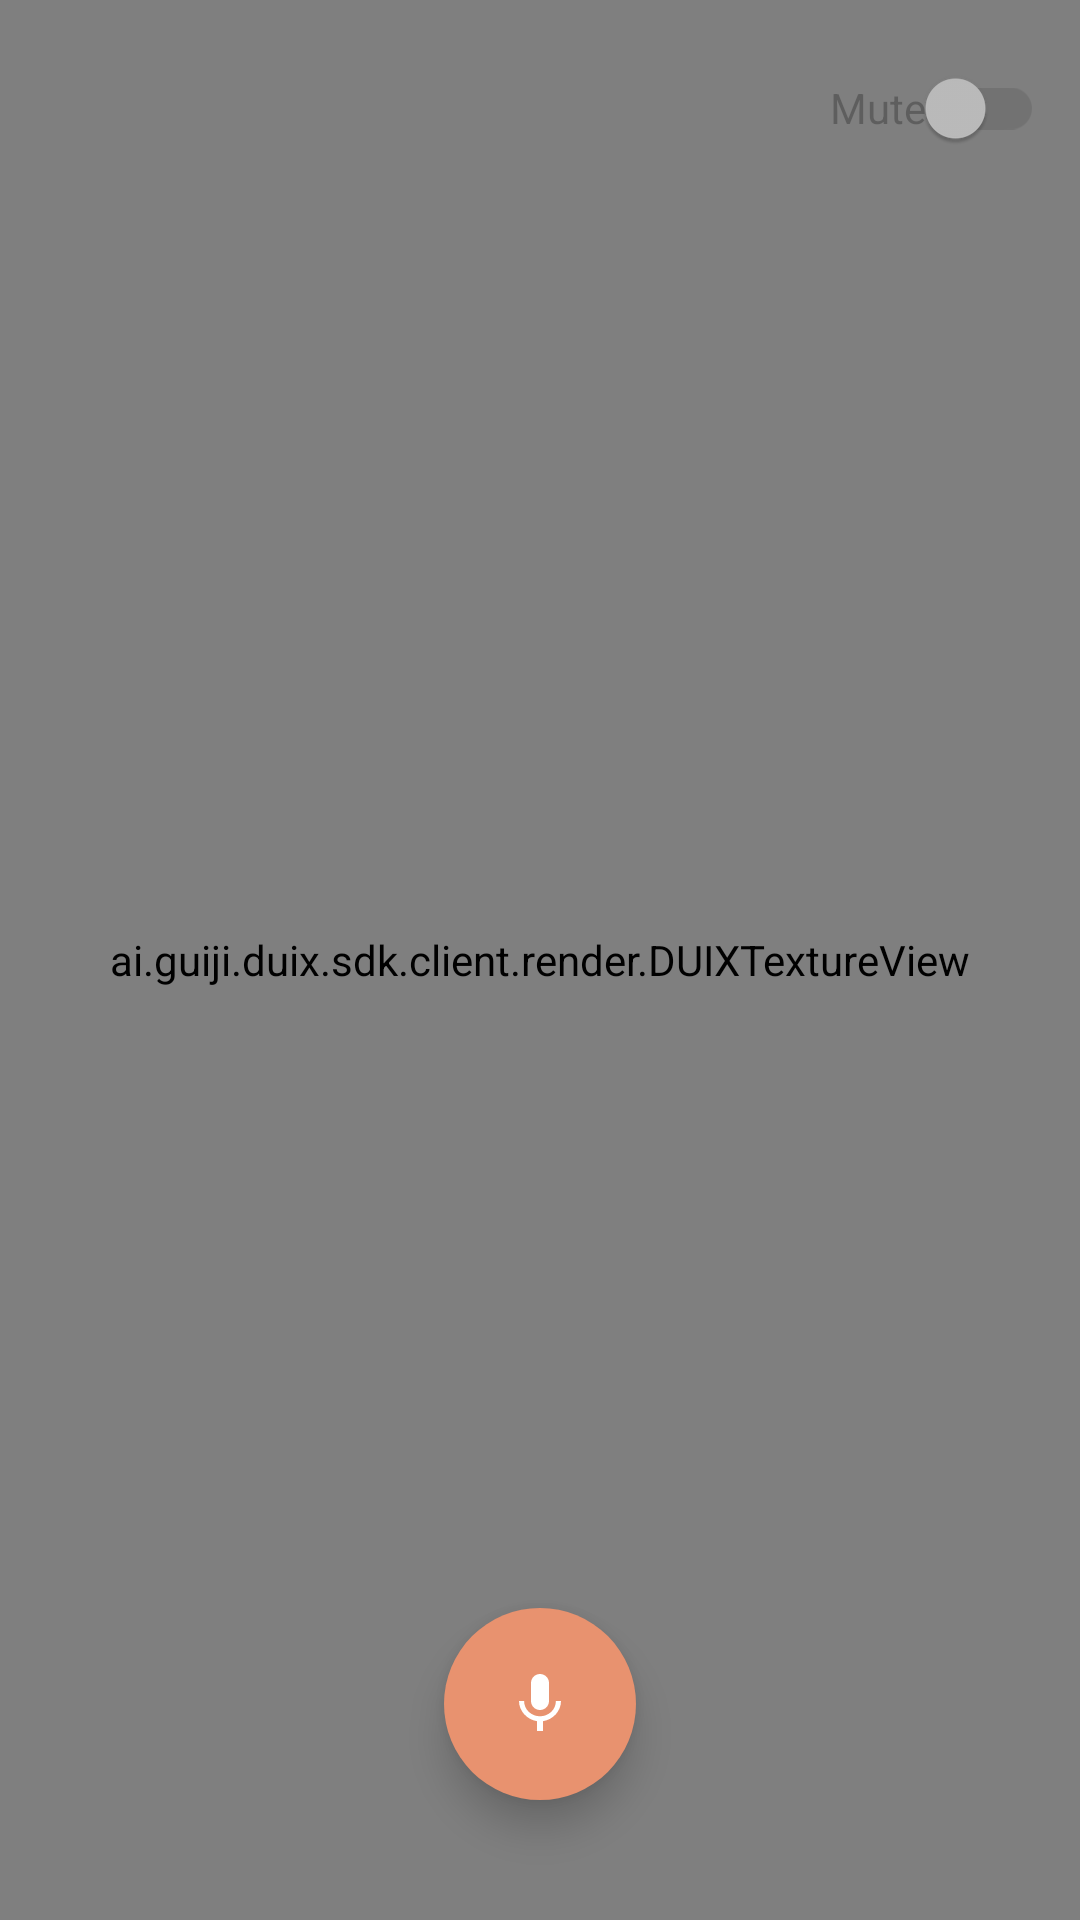

Write the Android layout XML for this screen, with the resource values it uses.
<!-- AndroidManifest.xml: activity theme Theme.DUIX.Call -->
<!-- res/layout/activity_call.xml -->
<?xml version="1.0" encoding="utf-8"?>
<androidx.constraintlayout.widget.ConstraintLayout xmlns:android="http://schemas.android.com/apk/res/android"
    xmlns:app="http://schemas.android.com/apk/res-auto"
    android:layout_width="match_parent"
    android:layout_height="match_parent">

    <ImageView
        android:id="@+id/iv_bg"
        android:layout_width="match_parent"
        android:layout_height="match_parent"
        android:scaleType="centerCrop" />

    <ai.guiji.duix.sdk.client.render.DUIXTextureView
        android:id="@+id/glTextureView"
        android:layout_width="match_parent"
        android:layout_height="match_parent" />

    <ScrollView
        android:id="@+id/scrollDebug"
        android:layout_width="0dp"
        android:layout_height="220dp"
        android:visibility="gone"
        android:background="#66000000"
        android:fadeScrollbars="false"
        android:fillViewport="true"
        android:scrollbars="vertical"
        app:layout_constraintTop_toTopOf="parent"
        app:layout_constraintStart_toStartOf="parent"
        app:layout_constraintEnd_toEndOf="parent">

        <TextView
            android:id="@+id/tvDebug"
            android:layout_width="match_parent"
            android:layout_height="wrap_content"
            android:fontFamily="monospace"
            android:padding="8dp"
            android:textColor="@color/white"
            android:textIsSelectable="true"
            android:textSize="12sp" />
    </ScrollView>


    <androidx.appcompat.widget.SwitchCompat
        android:id="@+id/switchMute"
        android:text="@string/mute"
        android:layout_margin="12dp"
        android:enabled="false"
        app:layout_constraintTop_toTopOf="parent"
        app:layout_constraintEnd_toEndOf="parent"
        android:layout_width="wrap_content"
        android:layout_height="wrap_content"/>

    <TextView
        android:id="@+id/tvMotionTips"
        android:visibility="invisible"
        android:layout_margin="12dp"
        app:layout_constraintStart_toStartOf="parent"
        app:layout_constraintTop_toTopOf="parent"
        android:text="@string/support_actions"
        android:layout_width="wrap_content"
        android:layout_height="wrap_content"/>

    <androidx.recyclerview.widget.RecyclerView
        android:id="@+id/rvMotion"
        app:layout_constraintTop_toBottomOf="@+id/tvMotionTips"
        app:layout_constraintStart_toStartOf="parent"
        android:layout_marginStart="12dp"
        app:layoutManager="androidx.recyclerview.widget.LinearLayoutManager"
        android:orientation="vertical"
        android:layout_width="wrap_content"
        android:layout_height="wrap_content"/>

    <Button
        android:id="@+id/btnRandomMotion"
        android:text="@string/random_play_action"
        android:textSize="13sp"
        android:visibility="invisible"
        android:textColor="@color/white"
        app:layout_constraintTop_toBottomOf="@+id/rvMotion"
        app:layout_constraintStart_toStartOf="parent"
        android:background="@drawable/shape_common_btn"
        android:layout_margin="6dp"
        android:layout_width="wrap_content"
        android:layout_height="wrap_content"/>

    <TextView
        android:id="@+id/tvSubtitle"
        android:text=""
        android:textSize="18sp"
        android:textColor="@color/white"
        android:shadowColor="#1a1e1f"
        android:shadowRadius="4"
        android:lineSpacingExtra="4dp"
        android:gravity="center"
        android:visibility="gone"
        android:background="#99000000"
        android:padding="14dp"
        android:layout_width="0dp"
        android:layout_height="wrap_content"
        app:layout_constraintBottom_toTopOf="@+id/audioSpectrum"
        app:layout_constraintStart_toStartOf="parent"
        app:layout_constraintEnd_toEndOf="parent"
        android:layout_marginHorizontal="24dp"
        android:layout_marginBottom="8dp"
        />

    <ai.guiji.duix.test.ui.widget.AudioSpectrumView
        android:id="@+id/audioSpectrum"
        android:layout_width="0dp"
        android:layout_height="48dp"
        android:visibility="gone"
        app:layout_constraintBottom_toTopOf="@+id/btnAIConversation"
        app:layout_constraintStart_toStartOf="parent"
        app:layout_constraintEnd_toEndOf="parent"
        android:layout_marginHorizontal="32dp"
        android:layout_marginBottom="12dp"
        />

    <ImageButton
        android:id="@+id/btnAIConversation"
        android:src="@drawable/ic_mic"
        android:background="@drawable/shape_fab_ai"
        android:elevation="8dp"
        android:scaleType="center"
        android:layout_width="64dp"
        android:layout_height="64dp"
        app:layout_constraintBottom_toBottomOf="parent"
        app:layout_constraintStart_toStartOf="parent"
        app:layout_constraintEnd_toEndOf="parent"
        android:layout_marginBottom="40dp"
        android:contentDescription="@string/ai_conversation"
        />

    <ImageButton
        android:id="@+id/btnCameraToggle"
        android:src="@drawable/ic_camera"
        android:background="@drawable/shape_fab_camera_off"
        android:elevation="8dp"
        android:scaleType="center"
        android:layout_width="48dp"
        android:layout_height="48dp"
        android:visibility="gone"
        app:layout_constraintBottom_toBottomOf="@+id/btnAIConversation"
        app:layout_constraintTop_toTopOf="@+id/btnAIConversation"
        app:layout_constraintStart_toEndOf="@+id/btnAIConversation"
        app:layout_constraintEnd_toEndOf="parent"
        android:contentDescription="@string/camera_off"
        />

    <TextureView
        android:id="@+id/cameraPreview"
        android:layout_width="120dp"
        android:layout_height="160dp"
        android:visibility="gone"
        android:scaleX="-1"
        app:layout_constraintStart_toStartOf="parent"
        app:layout_constraintTop_toTopOf="parent"
        android:layout_marginStart="16dp"
        android:layout_marginTop="48dp"
        />

    <Button
        android:id="@+id/btnRecord"
        android:text="@string/record"
        android:enabled="false"
        android:visibility="gone"
        android:textSize="13sp"
        android:textColor="@color/white"
        app:layout_constraintBottom_toBottomOf="parent"
        android:layout_marginBottom="48dp"
        android:background="@drawable/shape_common_btn"
        android:layout_margin="6dp"
        android:layout_width="match_parent"
        android:layout_height="wrap_content"/>

</androidx.constraintlayout.widget.ConstraintLayout>
<!-- resources referenced by this layout -->
<resources>
  <color name="white">#FFFFFFFF</color>
  <!-- drawable ic_camera (drawable) -->
  <vector xmlns:android="http://schemas.android.com/apk/res/android"
      android:width="24dp"
      android:height="24dp"
      android:viewportWidth="24"
      android:viewportHeight="24"
      android:tint="#FFFFFF">
      <path
          android:fillColor="@android:color/white"
          android:pathData="M12,15.2C13.77,15.2 15.2,13.77 15.2,12C15.2,10.23 13.77,8.8 12,8.8C10.23,8.8 8.8,10.23 8.8,12C8.8,13.77 10.23,15.2 12,15.2ZM9,2L7.17,4H4C2.9,4 2,4.9 2,6V18C2,19.1 2.9,20 4,20H20C21.1,20 22,19.1 22,18V6C22,4.9 21.1,4 20,4H16.83L15,2H9ZM12,17C9.24,17 7,14.76 7,12C7,9.24 9.24,7 12,7C14.76,7 17,9.24 17,12C17,14.76 14.76,17 12,17Z" />
  </vector>
  <!-- drawable ic_mic (drawable) -->
  <vector xmlns:android="http://schemas.android.com/apk/res/android"
      android:width="24dp"
      android:height="24dp"
      android:viewportWidth="24"
      android:viewportHeight="24"
      android:tint="#FFFFFF">
      <path
          android:fillColor="@android:color/white"
          android:pathData="M12,14c1.66,0 3,-1.34 3,-3V5c0,-1.66 -1.34,-3 -3,-3S9,3.34 9,5v6c0,1.66 1.34,3 3,3zM17.3,11c0,3 -2.54,5.1 -5.3,5.1S6.7,14 6.7,11H5c0,3.41 2.72,6.23 6,6.72V21h2v-3.28c3.28,-0.48 6,-3.3 6,-6.72h-1.7z" />
  </vector>
  <!-- drawable shape_fab_ai (drawable) -->
  <?xml version="1.0" encoding="utf-8"?>
  <shape xmlns:android="http://schemas.android.com/apk/res/android"
      android:shape="oval">
      <solid android:color="#E8926F" />
  </shape>
  <!-- drawable shape_fab_camera_off (drawable) -->
  <?xml version="1.0" encoding="utf-8"?>
  <shape xmlns:android="http://schemas.android.com/apk/res/android"
      android:shape="oval">
      <solid android:color="#99666666" />
  </shape>
  <string name="ai_conversation">AI 实时对话</string>
  <string name="camera_off">镜头关</string>
  <string name="mute">Mute</string>
  <string name="random_play_action">Random play action</string>
  <string name="record">Record</string>
  <string name="support_actions">Supported actions:</string>
  <style name="Theme.DUIX.Call" parent="Theme.DUIX.Test">
          <item name="android:windowLightStatusBar">false</item>
          <item name="android:windowTranslucentNavigation">true</item>
      </style>
  <style name="Theme.DUIX.Test" parent="Theme.MaterialComponents.Light.NoActionBar">
          <item name="android:windowLightStatusBar">true</item>
          <item name="android:windowBackground">@color/warm_bg</item>
          <item name="android:windowNoTitle">true</item>
          <item name="android:windowIsTranslucent">false</item>
          <item name="android:windowIsFloating">false</item>
          <item name="colorPrimary">@color/warm_bg</item>
          <item name="colorPrimaryDark">@color/warm_accent</item>
          <item name="colorAccent">@color/warm_accent</item>
          <item name="android:statusBarColor">@android:color/transparent</item>
          <item name="android:navigationBarColor">@android:color/transparent</item>
          <item name="android:windowTranslucentStatus">false</item>
          <item name="android:windowDrawsSystemBarBackgrounds">true</item>
      </style>
  <color name="warm_bg">#FFF5F0EB</color>
  <color name="warm_accent">#FFE8926F</color>
</resources>
